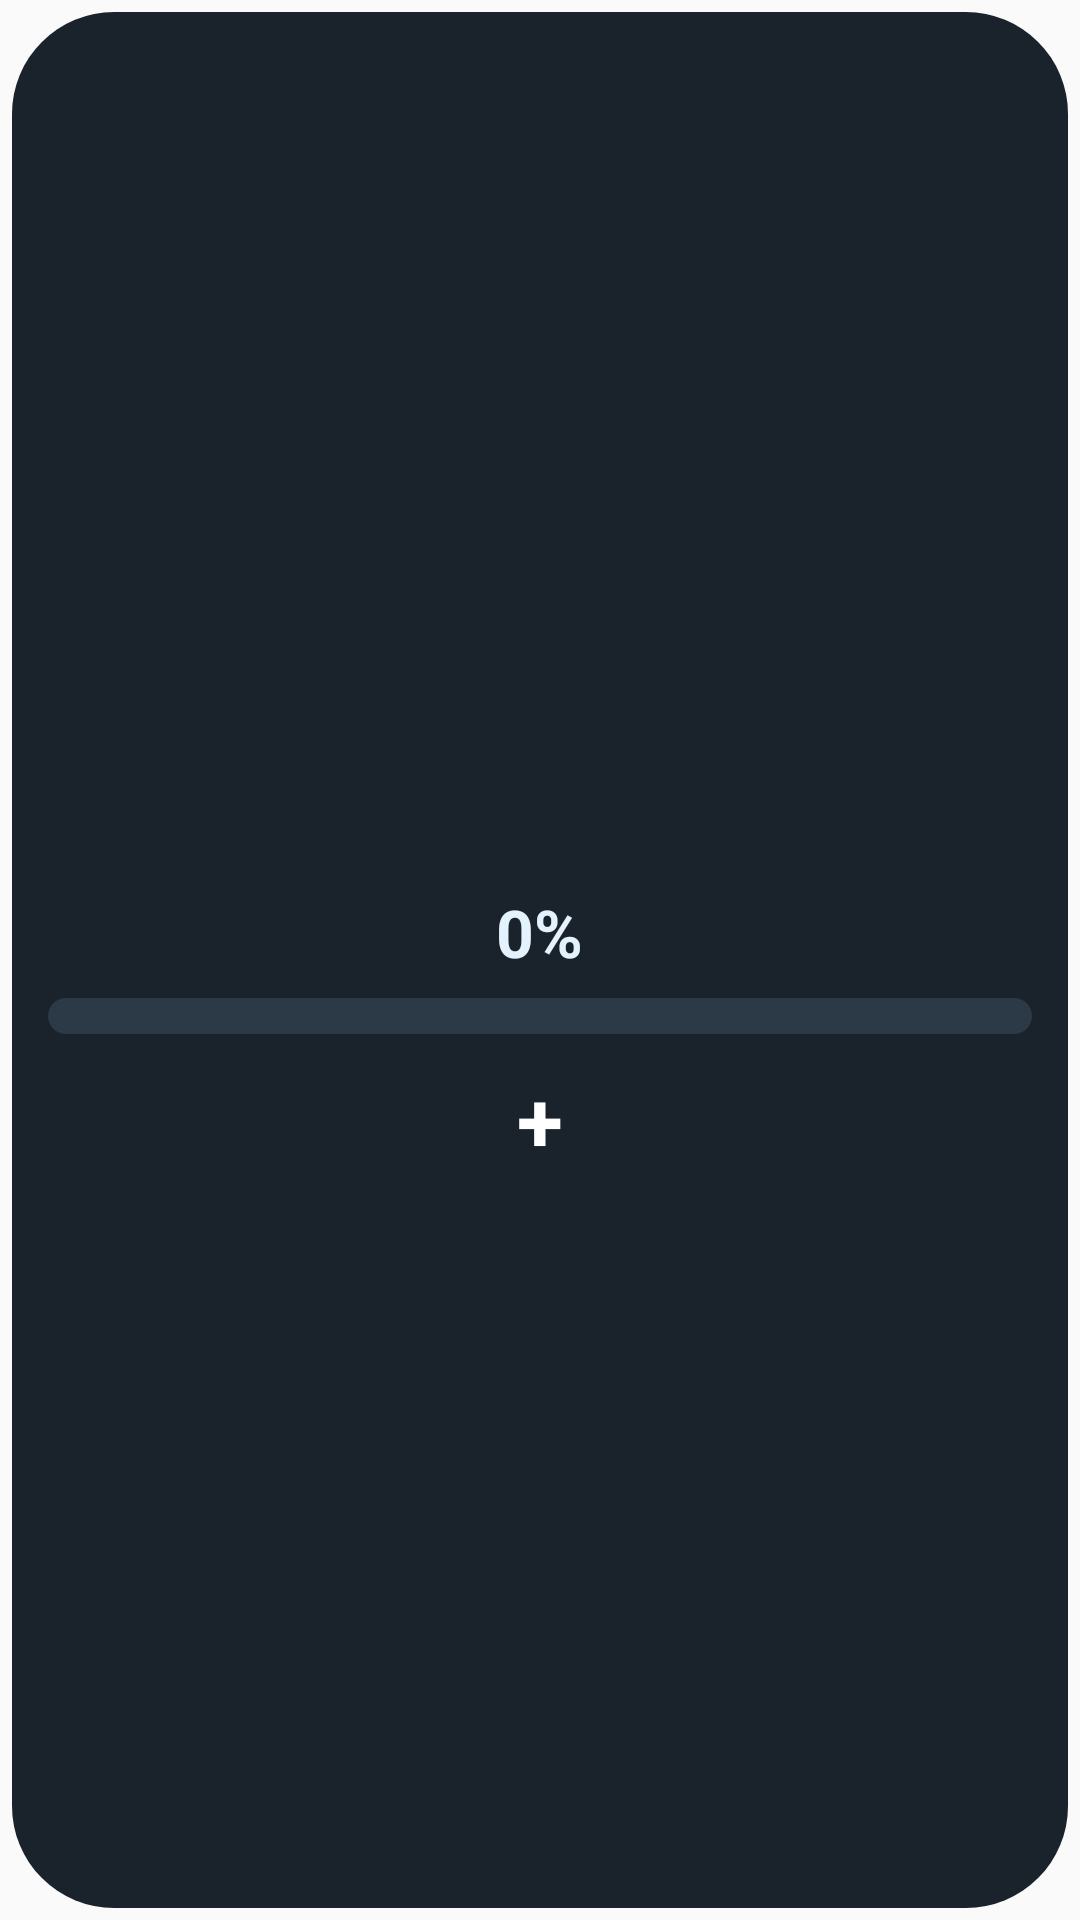

Produce the Android XML layout that renders to this screen, including the resource entries it uses.
<!-- AndroidManifest.xml: application theme Theme.DrinkSomeWater -->
<!-- res/layout/water_widget_large_dark.xml -->
<?xml version="1.0" encoding="utf-8"?>
<FrameLayout xmlns:android="http://schemas.android.com/apk/res/android"
    android:id="@+id/widget_root"
    android:layout_width="match_parent"
    android:layout_height="match_parent"
    android:padding="4dp">
    <LinearLayout
        android:layout_width="match_parent"
        android:layout_height="match_parent"
        android:background="@drawable/widget_bg_dark"
        android:gravity="center"
        android:orientation="vertical"
        android:padding="12dp">
        <ImageView
            android:id="@+id/widget_emote"
            android:layout_width="48dp"
            android:layout_height="48dp"
            android:layout_marginBottom="8dp"
            android:contentDescription="Emote"
            android:scaleType="centerCrop" />
        <TextView
            android:id="@+id/widget_text_main"
            android:layout_width="wrap_content"
            android:layout_height="wrap_content"
            android:includeFontPadding="false"
            android:maxLines="1"
            android:text="0%"
            android:textColor="#E3F2FD"
            android:textSize="22sp"
            android:textStyle="bold" />
        <ProgressBar
            android:id="@+id/widget_progress_bar"
            style="?android:attr/progressBarStyleHorizontal"
            android:layout_width="match_parent"
            android:layout_height="12dp"
            android:layout_marginTop="8dp"
            android:layout_marginBottom="8dp"
            android:max="100"
            android:maxHeight="12dp"
            android:minHeight="12dp"
            android:progress="0"
            android:progressDrawable="@drawable/widget_progress_dark" />
        <TextView
            android:id="@+id/widget_btn_add"
            android:layout_width="44dp"
            android:layout_height="44dp"
            android:background="@drawable/widget_btn_bg"
            android:gravity="center"
            android:includeFontPadding="false"
            android:text="+"
            android:textColor="@color/widget_on_accent"
            android:textSize="28sp"
            android:textStyle="bold" />
    </LinearLayout>
</FrameLayout>
<!-- resources referenced by this layout -->
<resources>
  <color name="widget_on_accent">#FFFFFF</color>
  <!-- drawable widget_bg_dark (drawable) -->
  <?xml version="1.0" encoding="utf-8"?>
  <shape xmlns:android="http://schemas.android.com/apk/res/android"
      android:shape="rectangle">
      <solid android:color="#1A222B" />
      <corners android:radius="34dp" />
  </shape>
  <!-- drawable widget_progress_dark (drawable) -->
  <?xml version="1.0" encoding="utf-8"?>
  <layer-list xmlns:android="http://schemas.android.com/apk/res/android">
      <item android:id="@android:id/background">
          <shape android:shape="rectangle">
              <solid android:color="#2C3A47" />
              <corners android:radius="6dp" />
          </shape>
      </item>
      <item android:id="@android:id/progress">
          <clip>
              <shape android:shape="rectangle">
                  <solid android:color="@color/widget_accent" />
                  <corners android:radius="6dp" />
              </shape>
          </clip>
      </item>
  </layer-list>
  <style name="Theme.DrinkSomeWater" parent="android:Theme.Material.Light.NoActionBar" />
  <color name="widget_accent">#1E88E5</color>
</resources>
